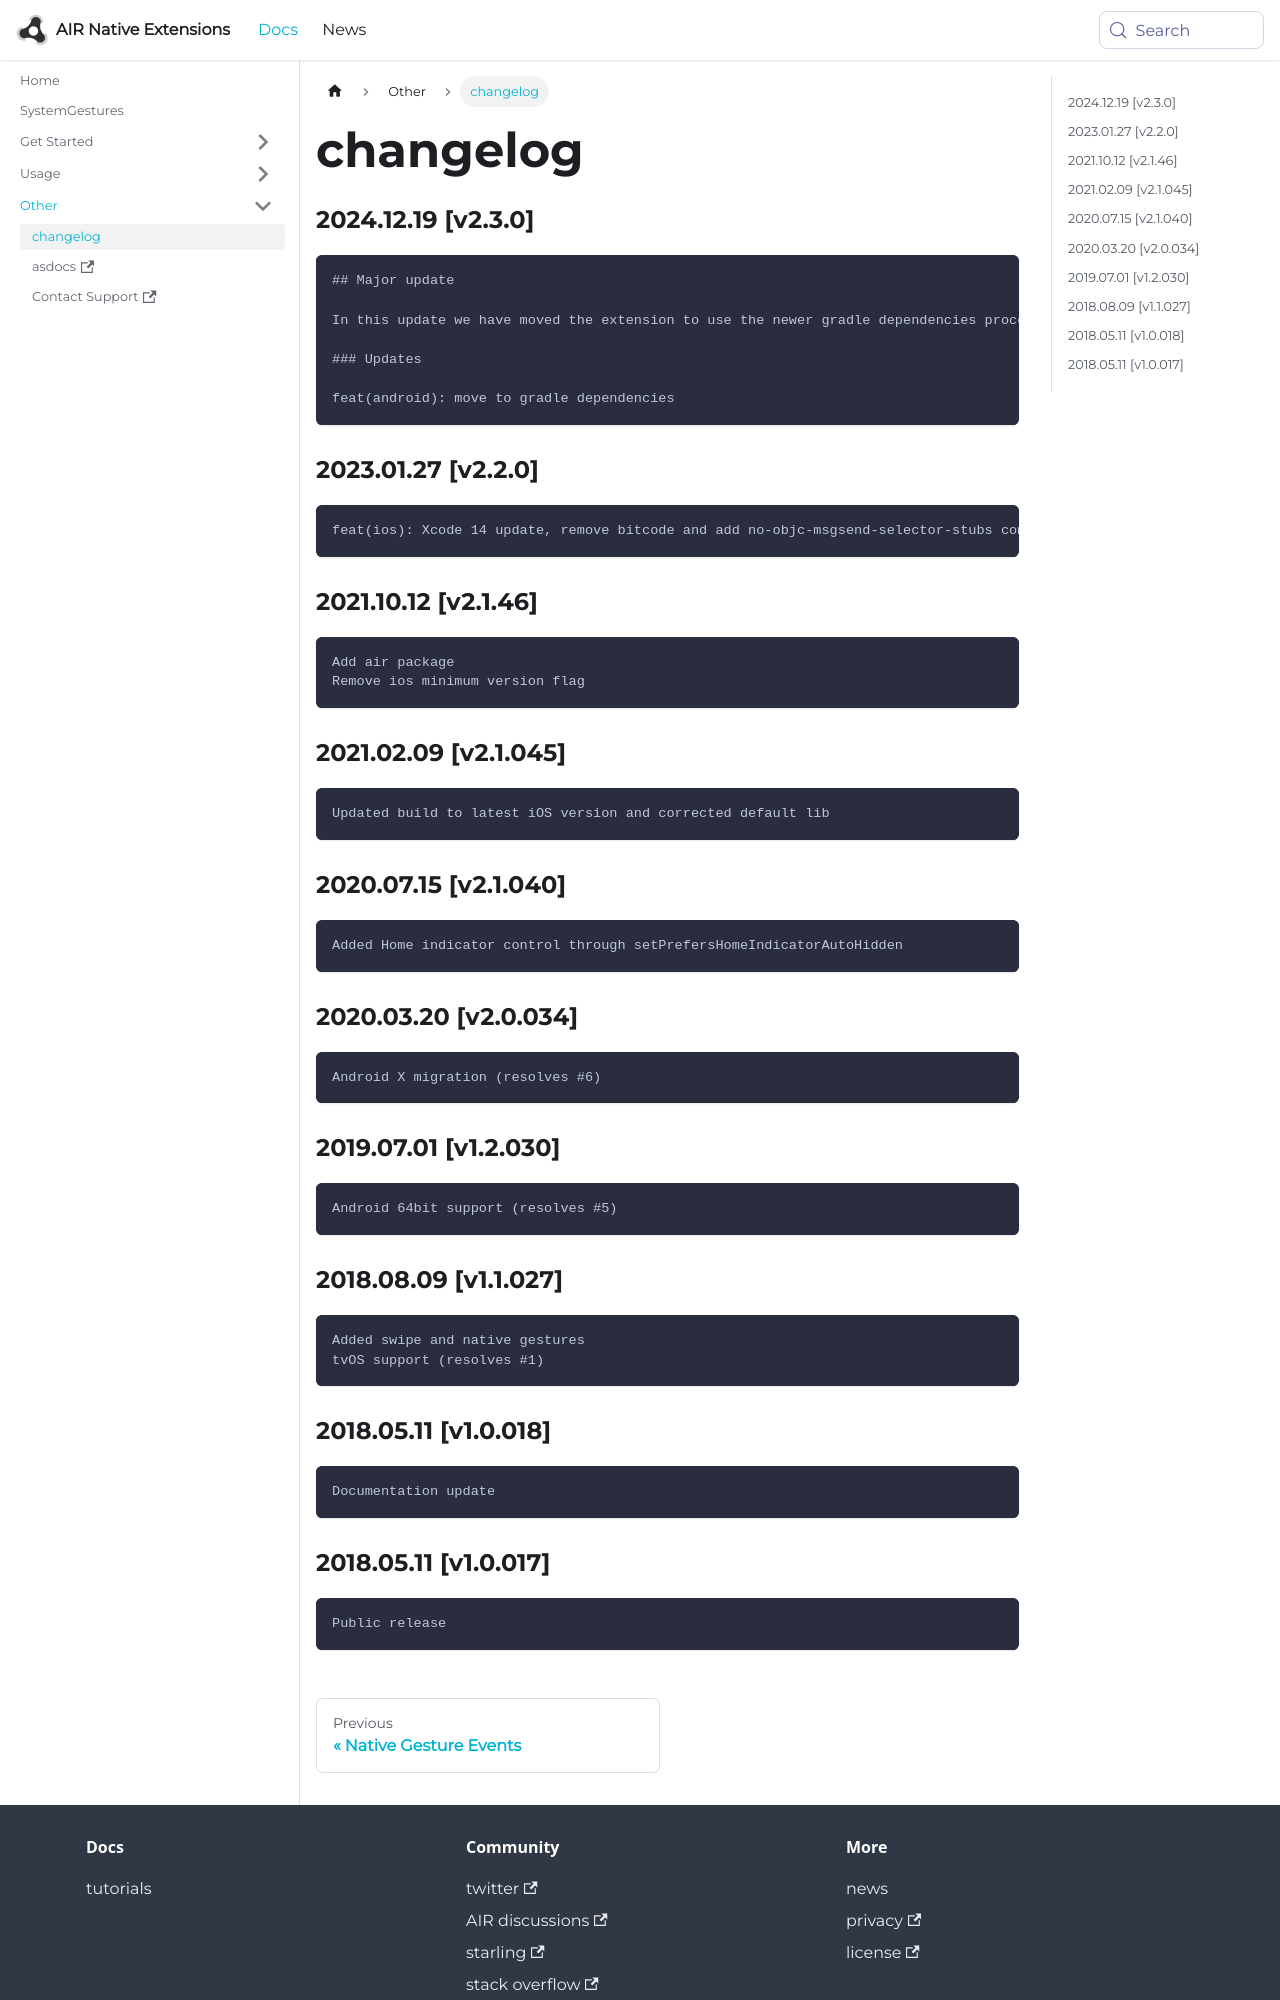

repository: airnativeextensions/nativeextensions-documentation · page: docs/systemgestures/changelog/index.html · generator: docusaurus

### 2024.12.19 [v2.3.0]

```
## Major update 

In this update we have moved the extension to use the newer gradle dependencies process.

### Updates 

feat(android): move to gradle dependencies
```

### 2023.01.27 [v2.2.0]

```
feat(ios): Xcode 14 update, remove bitcode and add no-objc-msgsend-selector-stubs compiler flag 
```

### 2021.10.12 [v2.1.46]

```
Add air package
Remove ios minimum version flag
```



### 2021.02.09 [v2.1.045]

```
Updated build to latest iOS version and corrected default lib
```


### 2020.07.15 [v2.1.040]

```
Added Home indicator control through setPrefersHomeIndicatorAutoHidden
```


### 2020.03.20 [v2.0.034]

```
Android X migration (resolves #6)
```


### 2019.07.01 [v1.2.030]

```
Android 64bit support (resolves #5)
```


### 2018.08.09 [v1.1.027]

```
Added swipe and native gestures
tvOS support (resolves #1)
```
